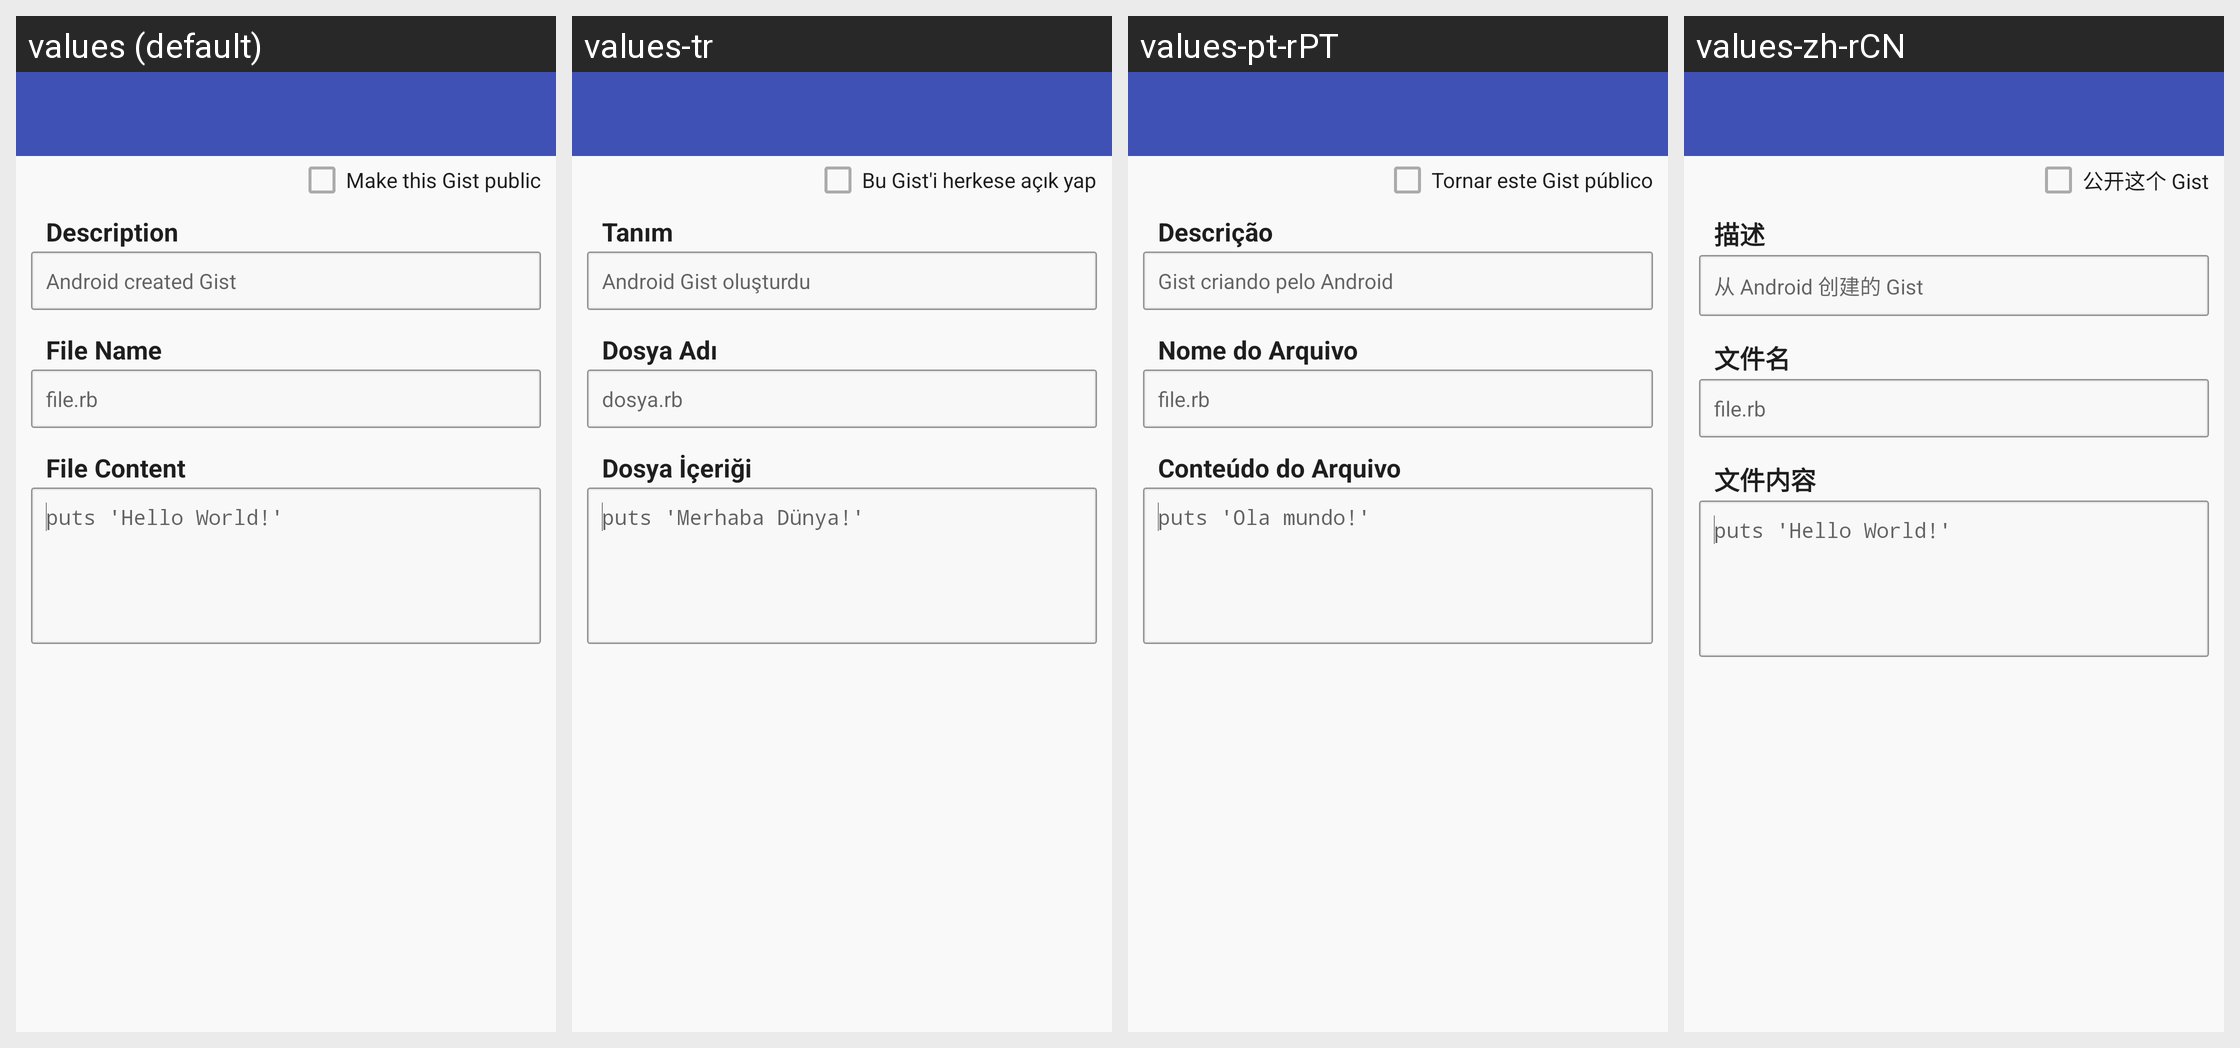

For this localized Android screen grid, give each drawn string resource with its value in every locale shown.
Android screen res/layout/gist_create.xml rendered under 4 locales, left to right: values (default), values-tr, values-pt-rPT, values-zh-rCN. Device: Nexus 5 (rendered at 1080×1920; each locale shown at half size, 540×960, under a caption strip naming it); theme Theme.GitHub.
Other locales in the repository, not shown: values-bg, values-cs, values-de, values-el, values-es, values-fr, values-hu, values-is, values-it, values-iw, values-ja, values-ko, values-no, values-pl, values-pt, values-pt-rBR, values-ru, values-sk, values-sv, values-uk, values-zh-rTW.
Strings drawn on this screen, with the default value and each locale's value (text and hints the layout hard-codes, and strings that could not be matched under every locale, appear in the picture but are not listed):

description
  values: Description
  values-tr: Tanım
  values-pt-rPT: Descrição
  values-zh-rCN: 描述

gist_file_name_hint
  values: file.rb
  values-tr: dosya.rb
  values-pt-rPT: file.rb
  values-zh-rCN: file.rb
